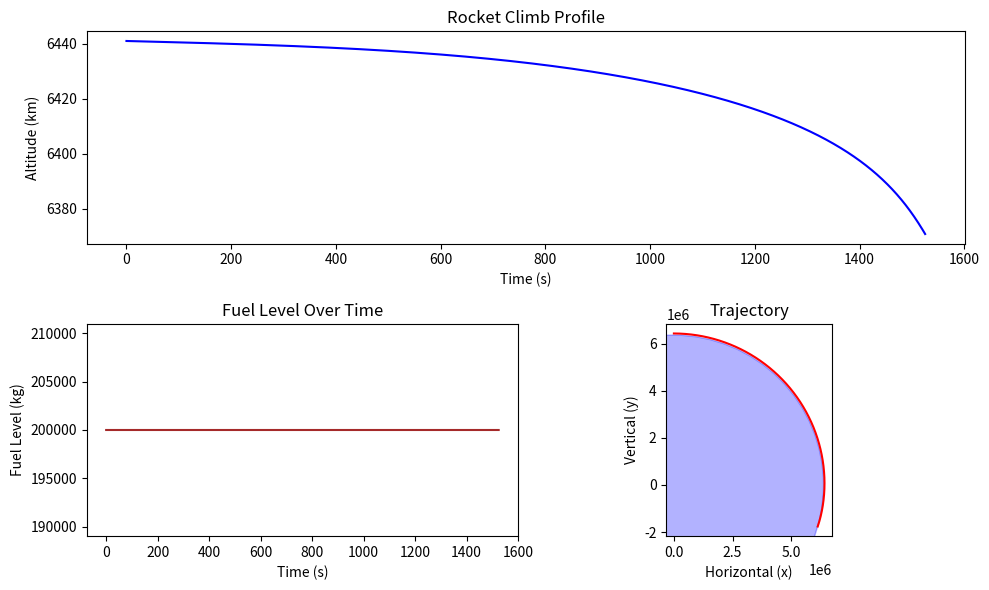

Python code for this plot:
import numpy as np
import matplotlib.pyplot as plt

# Define constants
g = 10  # Gravitational acceleration (m/s²)
C_d = 0.5  # Drag coefficient
r_earth = 6371000  # Radius of Earth in meters
rho_0 = 1.225  # Sea level air density in kg/m³
scale_height = 8500  # Scale height for atmosphere in meters
M_e = 6e24 # Earth mass
G = 6.7e-11 # Gravity constant

# Initial conditions
m_0 = 20e3  # Initial mass of the rocket (kg)
m_f = 200e3  # Initial mass of fuel (kg)
m = m_0 + m_f # initial mass
v = np.array([7900, 0])
p = np.array([0, float(r_earth) + 70e3])
r_f = 2000  # Fuel burn rate (kg/s)
v_e = 4000  # Exhaust velocity (m/s)
gimbal_angle = 0 # Gimbal angle for the engine
alpha = 0 # angle of attack. positive counter clockwise from vertical -> +++
engine_active = False

# Time settings
dt = 1  # Time step (s)
t_max = 24000  # Maximum simulation time (s)

# Define air density as a function of altitude
def air_density(r):
    altitude = r - r_earth
    return rho_0 * np.exp(-altitude / scale_height)

# Define drag force
def drag_force(r, v):
    return 0.5 * C_d * air_density(r) * v**2

# 2D Rotation matrix (positive angle is counterclockwise)
def rot_mat(theta):
    return np.array([
        [np.cos(theta), -np.sin(theta)],
        [np.sin(theta), np.cos(theta)]
    ])

# Lists to store simulation data
time = []
positions = []
velocities = []
fuel_levels = []

# Simulation loop
t = 0
while t < t_max:

    # Crash condition
    if np.linalg.norm(p) < r_earth:
        break

    if t < 50 and t > 45:
        gimbal_angle = 1
    else:
        gimbal_angle = 0

    # Gravitational force
    F_g = (- p * G * M_e * m)/(np.linalg.norm(p)**3)

    # Compute the drag force
    abs_v = np.linalg.norm(v)
    if abs_v != 0:
        normalized_vel = v / abs_v
        F_d = -normalized_vel * drag_force(np.linalg.norm(p), abs_v)
    else:
        F_d = np.array([0, 0])

    # Compute the thrust force
    if m_f > 0 and engine_active:
        F_t = np.array([np.sin(alpha), np.cos(alpha)]) * (r_f * v_e)
        F_t = rot_mat(gimbal_angle) @ F_t
    else:
        F_t = np.array([0, 0])

    # Update velocities
    a = (F_g + F_d + F_t) / m
    v = v + a * dt

    # Update position
    p = p + v * dt

    # Update mass
    if engine_active:
        lost_mass = r_f * dt
        if (m_f - r_f * dt) < 0:
            m_f = 0
        else:
            m_f -= lost_mass

    m = m_0 + m_f

    if t == 300:
        print(f'a = {a}')

    # Store data
    time.append(t)
    positions.append(p)
    velocities.append(v)
    fuel_levels.append(m_f)

    # Increment time
    t += dt

# Plots
plt.figure(figsize=(10, 6))

# Altitude plot
plt.subplot(2, 2, (1, 2))
plt.plot(time, [(np.linalg.norm(p))/1e3 for p in positions], color='blue')
plt.title('Rocket Climb Profile')
plt.xlabel('Time (s)')
plt.ylabel('Altitude (km)')

# Fuel plot
plt.subplot(2, 2, 3)
plt.plot(time, fuel_levels, color='brown')
plt.title('Fuel Level Over Time')
plt.xlabel('Time (s)')
plt.ylabel('Fuel Level (kg)')

# Trajectory plot
plt.subplot(2, 2, 4)
plt.plot([p[0] for p in positions], [p[1] for p in positions], color='red')
plt.title('Trajectory')
plt.xlabel('Horizontal (x)')
plt.ylabel('Vertical (y)')

# Add Earth as a big blue circle
earth = plt.Circle((0, 0), r_earth, color='blue', alpha=0.3)  # Circle with radius r_earth
plt.gca().add_artist(earth)
plt.gca().set_aspect('equal', adjustable='box')

plt.tight_layout()
plt.show()
